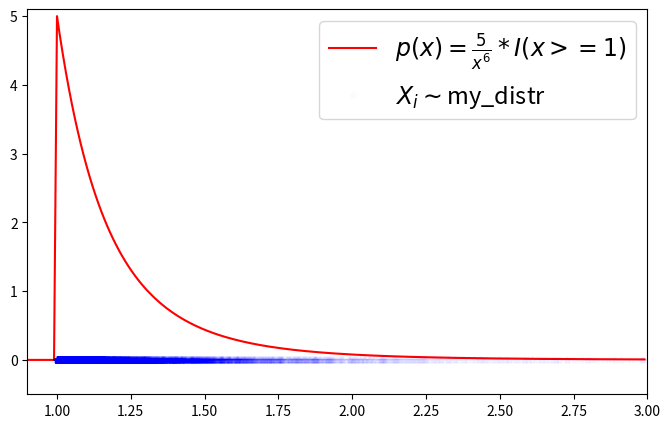
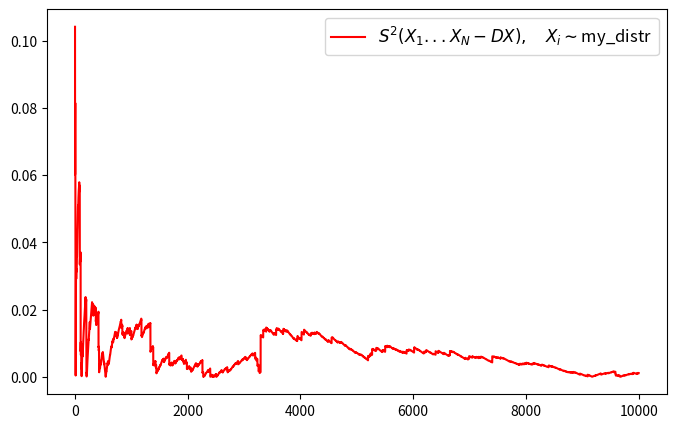
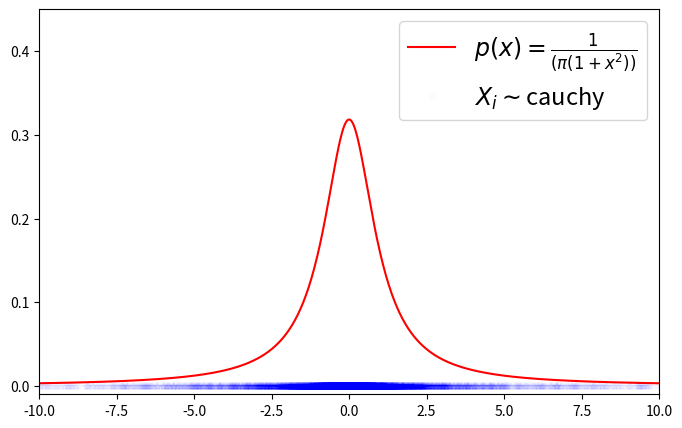
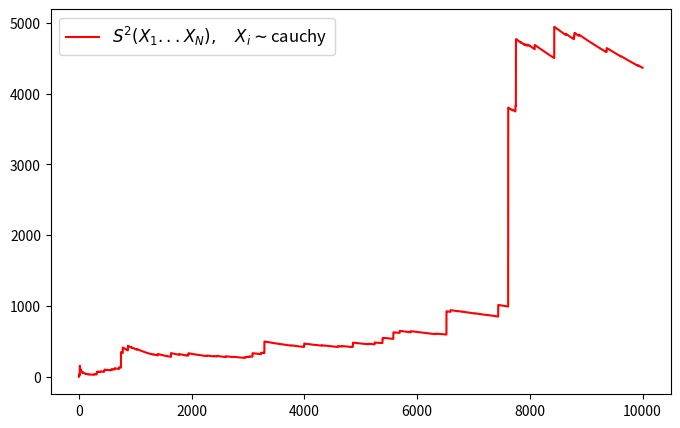

Source code (Python) for these figures, in order:
import numpy as np
import matplotlib.pyplot as plt
import scipy.stats as stats

class my_distribution(stats.rv_continuous):
    # p(x) =  5 / x ^ 6  * I[x in [1:+inf)] 
    #тогда Ex^k  < inf при k \in [1 : 4], > inf при k \in [5; +inf)
    # p(x) > 0 => F не убывает
    # F[1] = 0 , F[+inf] = 1 
    # => F - функция распределения, p - ее плотность
    # первые 4 момента конечны, 5 момент бесконечен ( 1/x расходится на +inf )
    def _pdf(self, x):
        return 5 / (x ** 6)
    
my_distr = my_distribution(a=1, name = "my_distr")

#sample generation

def calc(distribution,
         curlabel,
         size,
         dispersion,
         ox_params,
         axis_params) :

    sample = distribution.rvs(size = N)

    #build plot
    OX = np.arange(ox_params[0],ox_params[1], ox_params[2])
    plt.figure(figsize=(8,5))
    plt.plot(OX,distribution.pdf(OX),'r', label = curlabel)
    plt.plot(sample,np.zeros(size) , '*b' , alpha = 0.01 , label = r'$X_i \sim $' + distribution.name);
    plt.legend(prop={'size' : 17})
    plt.axis(axis_params)
    plt.show()
    
    #calc evaluation
    ssum = 0
    ssum2 = 0
    delta_disp = np.zeros(size)
    for n in range(1,size + 1) :
        ssum += sample[n - 1]
        ssum2 += sample[n - 1] ** 2
        selection_disp = ssum2 / n - (ssum/n) ** 2
        delta_disp[n - 1] = abs(selection_disp - dispersion)
    
    OX = np.arange(1,size + 1)
    plt.figure(figsize=(8,5))
    if(dispersion == 0) :
         curlabel = r'$S^2(X_{1}... X_{N}), \quad X_{i} \sim $'
    else :
        curlabel = r'$S^2(X_{1}... X_{N} - DX), \quad X_{i} \sim $'
    plt.plot(OX,delta_disp,'r', label = curlabel + distribution.name)
    plt.legend(prop={'size' : 12})
    plt.show()


N = 10 ** 4
# выбранное распределение
my_disp = 5.0 / 48.0
calc(distribution = my_distr,
     curlabel = r'$p(x) = \frac{5}{x^6} * I(x >= 1)$',
     size = N ,
     dispersion = my_disp ,
     ox_params = [0.9, 3, 0.01] ,
     axis_params = [0.9 , 3 , -0.5 , 5.1])

#распределение коши
calc(distribution = stats.cauchy,
     curlabel = r'$p(x) = \frac{1}{(\pi(1 + x^2))}$',
     size = N,
     dispersion = 0,
     ox_params = [-10, 10, 0.03] ,
     axis_params = [-10 , 10 , -0.01 , 0.45])




